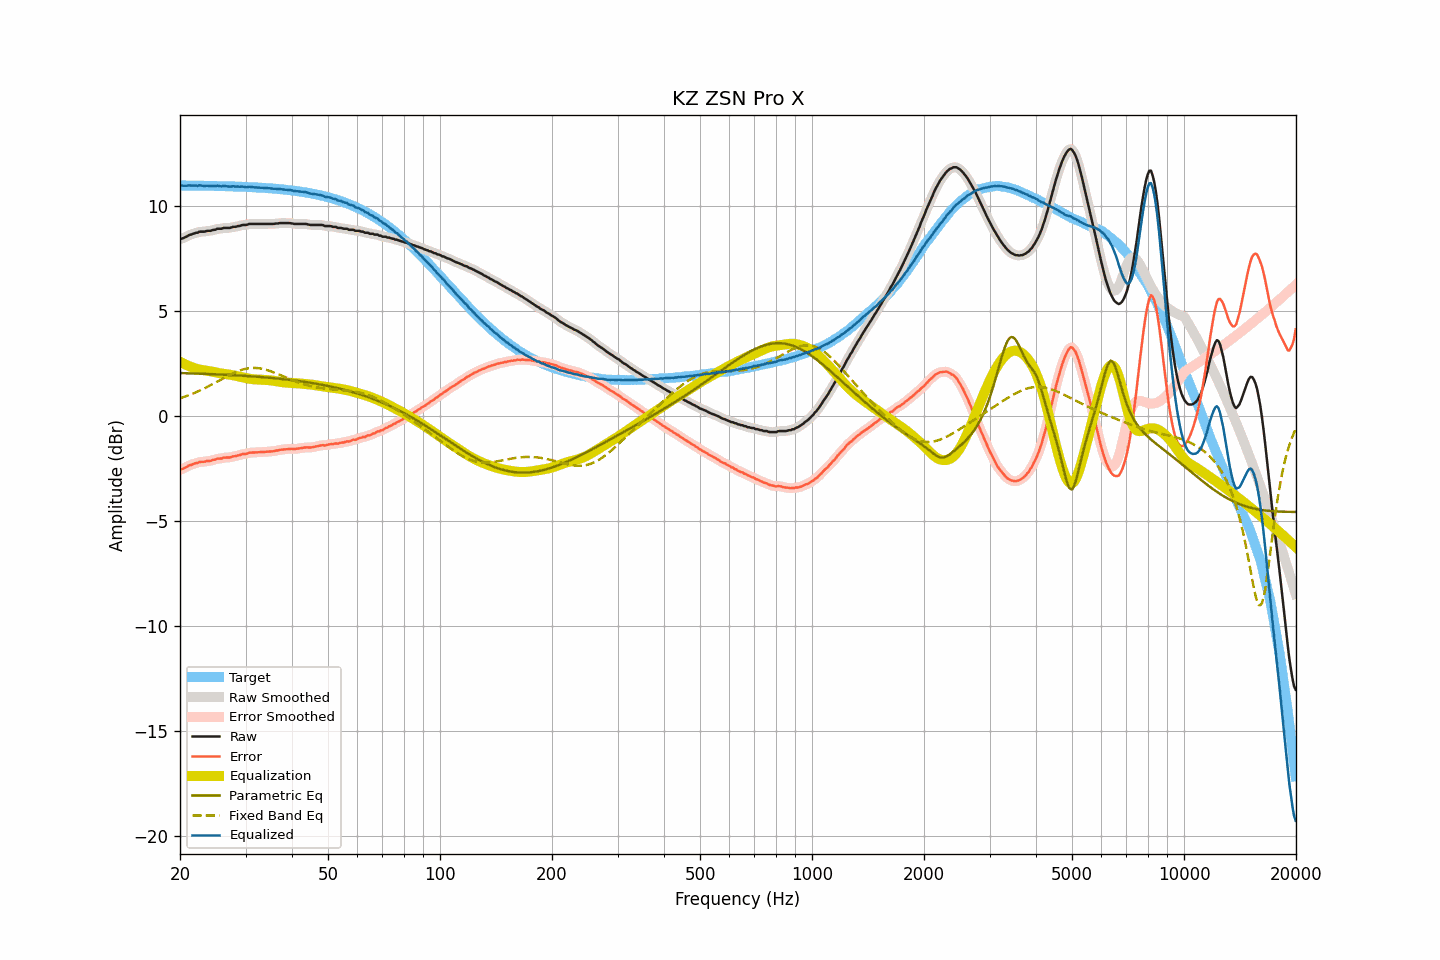

The data file committed next to this chart (first rows):
frequency, raw, smoothed, error, error_smoothed, equalization, parametric_eq, fixed_band_eq, equalized_raw, equalized_smoothed, target
20.00, 8.42, 8.42, -2.56, -2.56, 2.58, 2.04, 0.84, 11.00, 11.00, 10.98
20.20, 8.45, 8.44, -2.53, -2.54, 2.54, 2.04, 0.86, 10.99, 10.98, 10.98
20.40, 8.47, 8.47, -2.51, -2.51, 2.50, 2.04, 0.89, 10.97, 10.97, 10.98
20.61, 8.51, 8.51, -2.47, -2.47, 2.46, 2.03, 0.92, 10.97, 10.97, 10.98
20.81, 8.54, 8.55, -2.44, -2.43, 2.43, 2.03, 0.94, 10.97, 10.97, 10.98
21.02, 8.59, 8.59, -2.39, -2.39, 2.39, 2.03, 0.97, 10.98, 10.98, 10.98
21.23, 8.63, 8.62, -2.35, -2.36, 2.36, 2.03, 1.00, 10.99, 10.98, 10.98
21.44, 8.64, 8.65, -2.34, -2.33, 2.33, 2.03, 1.03, 10.97, 10.98, 10.98
21.66, 8.68, 8.68, -2.30, -2.30, 2.30, 2.02, 1.06, 10.98, 10.98, 10.98
21.87, 8.70, 8.70, -2.28, -2.28, 2.27, 2.02, 1.10, 10.97, 10.97, 10.97
22.09, 8.73, 8.72, -2.24, -2.25, 2.25, 2.02, 1.13, 10.98, 10.97, 10.97
22.31, 8.73, 8.75, -2.24, -2.23, 2.23, 2.02, 1.16, 10.96, 10.98, 10.97
22.54, 8.78, 8.77, -2.19, -2.21, 2.21, 2.01, 1.20, 10.99, 10.98, 10.97
22.76, 8.78, 8.77, -2.19, -2.20, 2.20, 2.01, 1.23, 10.98, 10.97, 10.97
22.99, 8.78, 8.78, -2.19, -2.19, 2.19, 2.01, 1.27, 10.97, 10.97, 10.97
23.22, 8.78, 8.79, -2.19, -2.18, 2.18, 2.00, 1.31, 10.96, 10.96, 10.97
23.45, 8.80, 8.80, -2.17, -2.17, 2.17, 2.00, 1.34, 10.96, 10.96, 10.97
23.69, 8.82, 8.81, -2.15, -2.16, 2.15, 2.00, 1.38, 10.97, 10.96, 10.97
23.92, 8.82, 8.82, -2.14, -2.14, 2.14, 2.00, 1.42, 10.96, 10.96, 10.96
24.16, 8.82, 8.83, -2.14, -2.13, 2.13, 1.99, 1.46, 10.95, 10.96, 10.96
24.40, 8.85, 8.84, -2.11, -2.12, 2.11, 1.99, 1.50, 10.96, 10.95, 10.96
24.65, 8.87, 8.86, -2.09, -2.10, 2.09, 1.99, 1.54, 10.96, 10.96, 10.96
24.89, 8.87, 8.89, -2.09, -2.07, 2.08, 1.98, 1.59, 10.95, 10.96, 10.96
25.14, 8.92, 8.90, -2.04, -2.05, 2.06, 1.98, 1.63, 10.98, 10.96, 10.96
25.39, 8.92, 8.91, -2.04, -2.04, 2.04, 1.98, 1.67, 10.96, 10.96, 10.95
25.65, 8.92, 8.93, -2.03, -2.03, 2.03, 1.97, 1.71, 10.95, 10.95, 10.95
25.91, 8.92, 8.93, -2.03, -2.02, 2.02, 1.97, 1.75, 10.94, 10.95, 10.95
26.16, 8.96, 8.95, -1.99, -2.00, 2.01, 1.96, 1.80, 10.96, 10.95, 10.95
26.43, 8.96, 8.96, -1.99, -1.99, 2.00, 1.96, 1.84, 10.96, 10.95, 10.95
26.69, 8.96, 8.96, -1.99, -1.98, 1.99, 1.96, 1.88, 10.95, 10.95, 10.94
26.96, 8.96, 8.96, -1.98, -1.99, 1.98, 1.95, 1.92, 10.94, 10.93, 10.94
27.23, 8.96, 8.97, -1.98, -1.97, 1.97, 1.95, 1.96, 10.92, 10.93, 10.94
27.50, 8.98, 8.98, -1.96, -1.96, 1.95, 1.95, 2.00, 10.93, 10.93, 10.94
27.77, 9.01, 9.00, -1.93, -1.94, 1.94, 1.94, 2.03, 10.95, 10.93, 10.94
28.05, 9.01, 9.01, -1.92, -1.92, 1.92, 1.94, 2.07, 10.93, 10.94, 10.93
28.33, 9.02, 9.03, -1.91, -1.90, 1.90, 1.93, 2.10, 10.92, 10.93, 10.93
28.62, 9.05, 9.04, -1.88, -1.89, 1.89, 1.93, 2.13, 10.93, 10.92, 10.93
28.90, 9.05, 9.06, -1.88, -1.87, 1.87, 1.92, 2.16, 10.92, 10.93, 10.92
29.19, 9.08, 9.08, -1.84, -1.84, 1.85, 1.92, 2.19, 10.93, 10.93, 10.92
29.48, 9.10, 9.09, -1.82, -1.83, 1.83, 1.91, 2.21, 10.93, 10.92, 10.92
29.78, 9.10, 9.10, -1.82, -1.82, 1.81, 1.91, 2.23, 10.91, 10.91, 10.92
30.08, 9.10, 9.11, -1.81, -1.80, 1.80, 1.90, 2.25, 10.90, 10.91, 10.91
30.38, 9.12, 9.12, -1.79, -1.79, 1.78, 1.90, 2.26, 10.90, 10.91, 10.91
30.68, 9.15, 9.14, -1.76, -1.77, 1.77, 1.89, 2.27, 10.92, 10.91, 10.91
30.99, 9.15, 9.15, -1.75, -1.75, 1.76, 1.89, 2.28, 10.91, 10.91, 10.90
31.30, 9.15, 9.15, -1.75, -1.75, 1.75, 1.88, 2.29, 10.90, 10.90, 10.90
31.61, 9.15, 9.15, -1.74, -1.74, 1.74, 1.88, 2.29, 10.89, 10.89, 10.89
31.93, 9.15, 9.15, -1.74, -1.74, 1.74, 1.87, 2.29, 10.89, 10.89, 10.89
32.24, 9.15, 9.15, -1.74, -1.74, 1.73, 1.87, 2.28, 10.88, 10.88, 10.89
32.57, 9.15, 9.15, -1.73, -1.73, 1.73, 1.86, 2.27, 10.88, 10.88, 10.88
32.89, 9.15, 9.15, -1.73, -1.73, 1.73, 1.85, 2.26, 10.88, 10.88, 10.88
33.22, 9.15, 9.15, -1.72, -1.72, 1.72, 1.85, 2.25, 10.87, 10.87, 10.87
33.55, 9.15, 9.15, -1.72, -1.72, 1.72, 1.84, 2.23, 10.87, 10.87, 10.87
33.89, 9.15, 9.15, -1.71, -1.71, 1.71, 1.84, 2.21, 10.86, 10.86, 10.86
34.23, 9.15, 9.15, -1.71, -1.71, 1.71, 1.83, 2.19, 10.86, 10.86, 10.86
34.57, 9.15, 9.15, -1.70, -1.70, 1.70, 1.82, 2.16, 10.85, 10.85, 10.85
34.92, 9.15, 9.15, -1.70, -1.70, 1.70, 1.81, 2.14, 10.85, 10.84, 10.85
35.27, 9.15, 9.15, -1.69, -1.69, 1.69, 1.81, 2.11, 10.84, 10.84, 10.84
35.62, 9.15, 9.15, -1.68, -1.68, 1.68, 1.80, 2.08, 10.83, 10.83, 10.83
35.97, 9.16, 9.16, -1.67, -1.67, 1.67, 1.79, 2.05, 10.82, 10.82, 10.83
... 635 more rows
